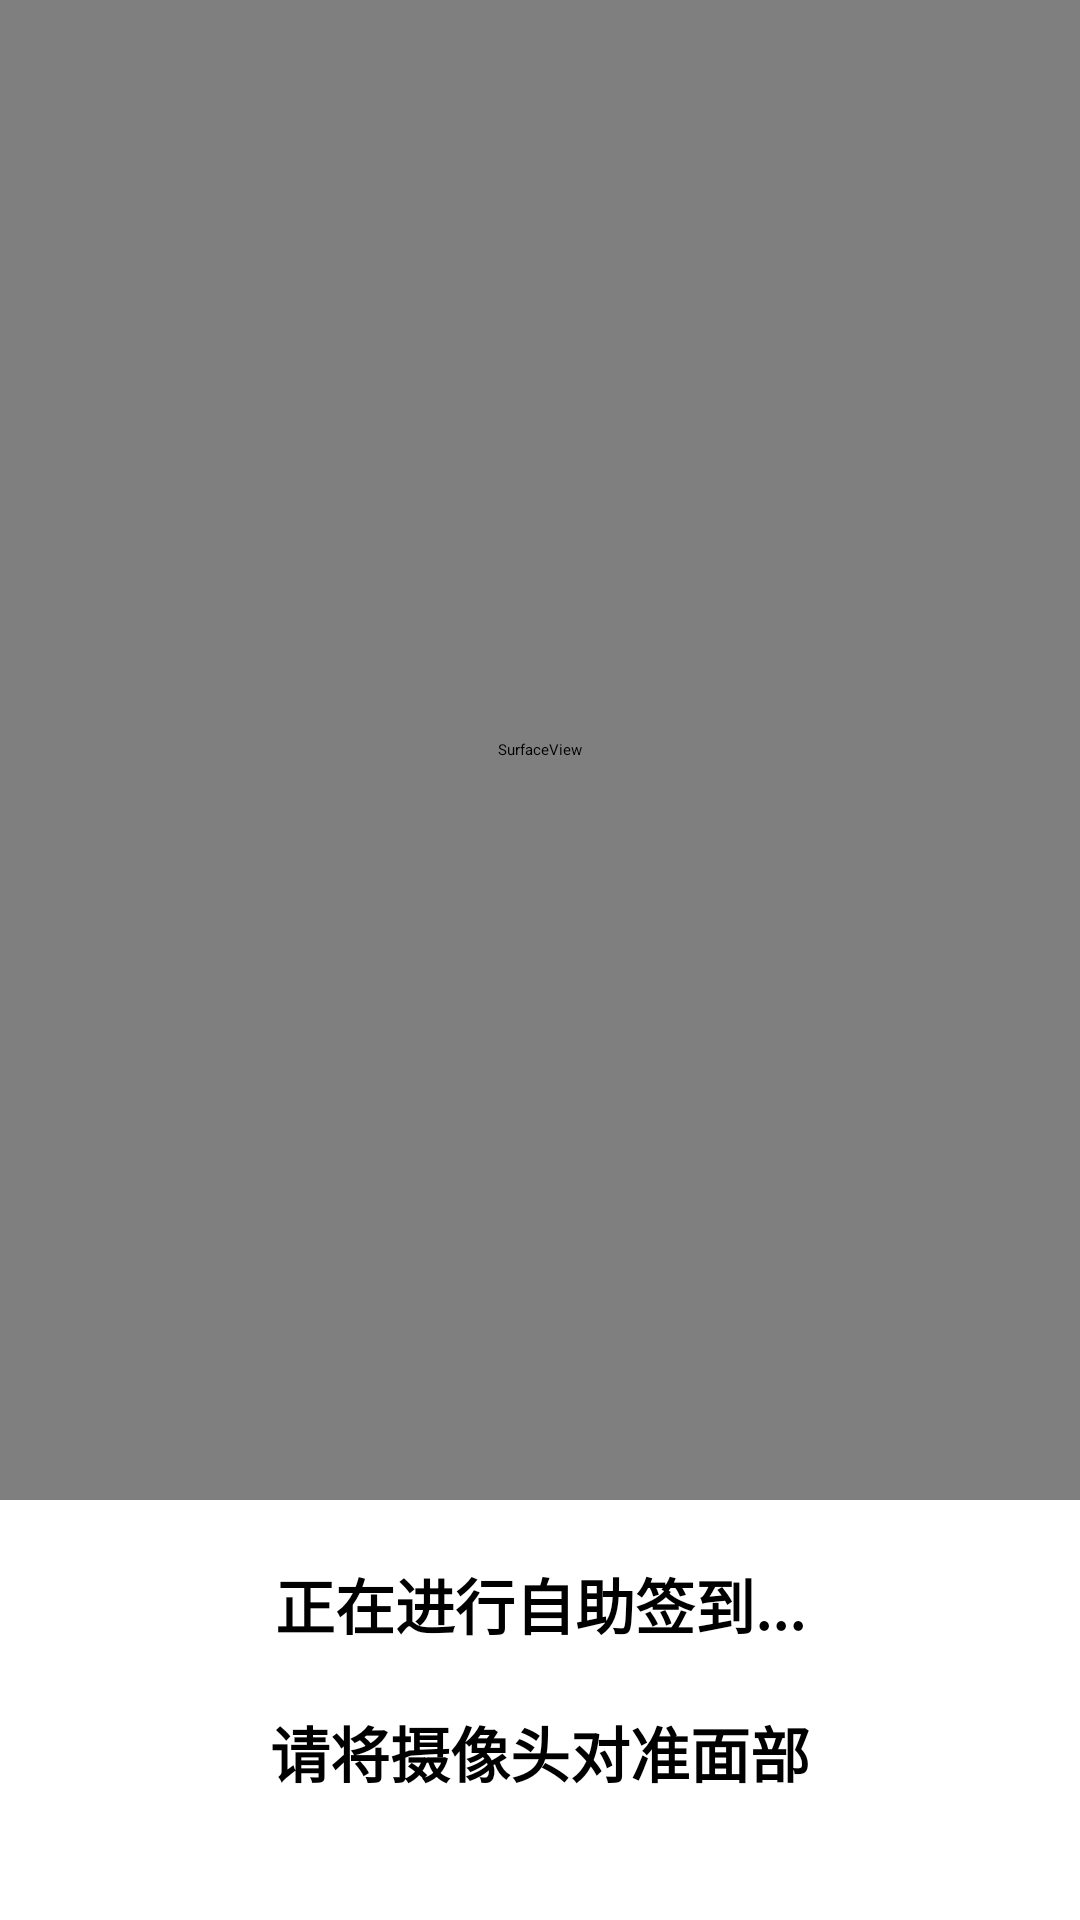

Write the Android layout XML for this screen, with the resource values it uses.
<!-- AndroidManifest.xml: application theme AppTheme -->
<!-- res/layout/activity_self_attend.xml -->
<?xml version="1.0" encoding="utf-8"?>
<androidx.constraintlayout.widget.ConstraintLayout xmlns:android="http://schemas.android.com/apk/res/android"
    xmlns:app="http://schemas.android.com/apk/res-auto"
    android:layout_width="match_parent"
    android:layout_height="match_parent">

    <RelativeLayout
        android:id="@+id/preview_layout"
        android:layout_width="match_parent"
        android:layout_height="match_parent"
        android:layout_marginBottom="140dp">

        <FrameLayout
            android:layout_width="match_parent"
            android:layout_height="match_parent"
            android:layout_centerInParent="true">

            <com.example.actmanagersys.mobile.myview.AutoFitTextureView
                android:id="@+id/texture_view"
                android:layout_width="wrap_content"
                android:layout_height="wrap_content" />

            <SurfaceView
                android:id="@+id/surfaceview"
                android:layout_width="match_parent"
                android:layout_height="match_parent" />

        </FrameLayout>

    </RelativeLayout>

    <androidx.constraintlayout.widget.ConstraintLayout
        android:layout_width="match_parent"
        android:layout_height="140dp"
        app:layout_constraintTop_toBottomOf="@id/preview_layout"
        android:background="@android:color/white">

        <TextView
            android:id="@+id/tv_res"
            android:layout_width="match_parent"
            android:layout_height="wrap_content"
            android:layout_marginTop="20dp"
            android:gravity="center"
            android:text="@string/tips_self_attend_ing"
            android:textColor="@android:color/black"
            android:textSize="20dp"
            android:textStyle="bold"
            app:layout_constraintEnd_toEndOf="parent"
            app:layout_constraintStart_toStartOf="parent"
            app:layout_constraintTop_toTopOf="parent" />

        <TextView
            android:id="@+id/tv_tips"
            android:layout_width="350dp"
            android:layout_height="wrap_content"
            android:layout_marginTop="20dp"
            android:text="@string/tips_self_attend"
            android:textColor="@android:color/black"
            android:textSize="20dp"
            android:textStyle="bold"
            android:gravity="center"
            app:layout_constraintEnd_toEndOf="parent"
            app:layout_constraintStart_toStartOf="parent"
            app:layout_constraintTop_toBottomOf="@id/tv_res" />

    </androidx.constraintlayout.widget.ConstraintLayout>

</androidx.constraintlayout.widget.ConstraintLayout>
<!-- resources referenced by this layout -->
<resources>
  <string name="tips_self_attend">请将摄像头对准面部</string>
  <string name="tips_self_attend_ing">正在进行自助签到...</string>
  <style name="QDTextAppearanceListItemSmall">
          <item name="android:textColor">?attr/qmui_config_color_gray_4</item>
          <item name="android:textSize">16sp</item>
      </style>
  <style name="QDtextAppearanceListItem">
          <item name="android:textColor">?attr/qmui_config_color_black</item>
          <item name="android:textSize">18sp</item>
      </style>
  <style name="QDTopBar" parent="QMUI.TopBar">
          <item name="qmui_topbar_height">48dp</item>
          <item name="qmui_topbar_image_btn_height">48dp</item>
          <item name="qmui_topbar_title_bold">true</item>
          <item name="qmui_topbar_text_btn_bold">true</item>
      </style>
  <color name="app_color_blue">#5671f3</color>
  <color name="app_color_description">@color/qmui_config_color_gray_5</color>
  <color name="app_color_blue_3">#EBF9FF</color>
  <color name="app_color_blue_pressed">#c000A8E1</color>
</resources>
